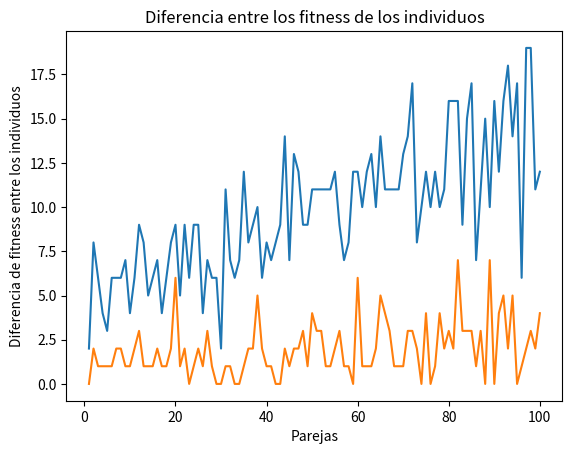

This figure's Python source:
import random
import time
import matplotlib.pyplot as plt
import math
import scipy.stats as stats

def poblacion_inicial(t,m):#t: numero de individuos en la poblacion inicial(n par); m: numero total de conjuntos
    result = []
    for i in range(t):
        v = []
        for j in range(m):
            p = random.randint(1,2)
            v.append(p - 1)
        result.append(v)
    return result


def copiar_lista(l):#copia la lista l
    result = []
    for i in range(len(l)):
        result.append(l[i])
    return result


def hacer_parejas(l): #parte de precondicion de que n es par. Recibe una lista con todos los progenitores y los hijos
    lista_aux = copiar_lista(l) #para no borrar la lista que tenia
    result = []
    while len(lista_aux) > 0:
        v = lista_aux[0]
        lista_aux.remove(v)
        p = random.randint(0, (len(lista_aux) - 1))
        w = lista_aux[p]
        result.append((v,w))
        lista_aux.remove(w)
    return result


def siguiente_generacion(r): #no permitimos que un hijo sea igual a uno de los progenitores
    result = []
    for i in range(len(r)):
        progenitor1, progenitor2 = r[i]
        p = random.randint(1,(len(progenitor1) - 1))
        result.append(progenitor1[:p] + progenitor2[p:])
        result.append(progenitor2[:p] + progenitor1[p:])
    return result


def mutacion(l): #aplica una mutacion a los hijos. La probabilidad es del 1%
    for hijo in l:
        for j in range(len(hijo)):
            p = random.randint(1,100)
            if p == 1:
                hijo[j] = 1 - hijo[j]
    return l


def enfrenta_torneo(l, lista_conjuntos): #recibe una lista de parejas. Devuelve una lista con los ganadadores de los respectivos enfrentamientos. Gana el de menos fitness.
    result = []
    for i in range(len(l)):
        part1,part2 = l[i]
        punt1 = fitness1(part1, lista_conjuntos)
        punt2 = fitness1(part2, lista_conjuntos)
        if punt1 == punt2: #resuelvo el empate con una moneda
            p = random.randint(1,2)
            if p == 1:
                result.append(part1)
            else:
                result.append(part2)
        elif punt1 < punt2:
            result.append(part1)
        else:
            result.append(part2)
    return result


def fitness(sol, l): #l: una lista de conjuntos
    result = sol.count(1)
    c1 = set()
    c2 = set()
    for conj in l:
         c1 = c1.union(conj)
    for i in range(len(sol)):
        if sol[i] == 1:
            c2 = c2.union(l[i])
    c_aux = c1.difference(c2)
    if len(c_aux) > 0:
        result = result + ((len(l) + 1)*len(c_aux))
    return result


def alg_gen_setCover(n,t,l): #n: numero de iteraciones, t: tamaño de la poblacion inicial (numero par),l: lista de conjuntos
    m = len(l)
    i = 1
    startTime = time.time()
    poblacion = poblacion_inicial(t,m)
    mejor, mejor_fit = mejor_individuo(poblacion, l)
    iteraciones = 1
    #print(f"Los individuos de la generacion 1 son: {poblacion}")
    while i < n:
        i = i + 1
        parejas_repro = hacer_parejas(poblacion)
        sig = siguiente_generacion(parejas_repro)
        sig_mutada = mutacion(sig)
        indiv_total = poblacion + sig_mutada
        parejas_torneo = hacer_parejas(indiv_total)
        poblacion = enfrenta_torneo(parejas_torneo,l)
        candidato, candidato_fit = mejor_individuo(poblacion, l)
        if candidato_fit < mejor_fit:
            mejor = candidato
            iteraciones = i
            mejor_fit = candidato_fit
        #print(f"Los individuos de la generacion {i} son: {poblacion}")
    #print(f"Los individuos de la ultima generacion son: {poblacion}")
    executionTime = (time.time() - startTime)
    #print(f'Execution time in seconds: {executionTime}')
    #print(mejor_fit)
    #print(f'La solucion optima {mejor} aparecio en la generacion {iteraciones}')
    return mejor, mejor_fit
        
        
def distancia_hamming(sol1,sol2): #distancia de Hamming
    result = 0
    for i in range(len(sol1)):
        if sol1[i] != sol2[i]:
            result = result + 1
    return result


def info_distancia_fitness(sol,lista_soluciones,lista_conjuntos): #se compara tambien consigo misma
    result = []
    for elem in lista_soluciones:
        result.append((elem, distancia_hamming(sol,elem), fitness(elem,lista_conjuntos), abs(fitness(elem,lista_conjuntos) - fitness(sol,lista_conjuntos))))
    return result

def instancia_prueba(n,m): #n: numero de conjuntos; m:número maximo de elementos que pueden aparecer. 65/100 de que tenga primer cuarto. 29/100, 4/100, 2/100
    l = []
    for j in range(n):
        s = set()
        p = random.randint(1,100)
        if p <= 65:
            for i in range(m//4): #el conjunto tendra <= elementos que m//4
                k = random.randint(1,m)
                s.add(k)
        elif (p > 65) and (p <= 94):
            for i in range(m//2): #el conjunto tendra <= elementos
                k = random.randint(1,m)
                s.add(k)
        elif (p > 94) and (p <= 98):
            for i in range((3*m)//4): #el conjunto tendra <= elementos
                k = random.randint(1,m)
                s.add(k)
        else:
            for i in range(m): #el conjunto tendra <= elementos
                k = random.randint(1,m)
                s.add(k)
        l.append(s)
    return l

############
#RESULTADOS#
############
def fitness_media(pob, l): #pob es una lista de individuos y l los conjuntos del enunciado. La funcion da la media del fitness de una poblacion
    den = len(pob)
    num = sum(list(map((lambda x: fitness(x, l)), pob)))
    return num/den

def fitness_max(pob,l): #cuidado que no funciona con conjuntos vacios
    result = fitness(pob[0],l)
    for i in range(1,len(pob)):
        sig = fitness(pob[i],l)
        if sig > result:
            result = sig
    return result

def fitness_min(pob,l):
    result = fitness(pob[0],l)
    for i in range(1,len(pob)):
        sig = fitness(pob[i],l)
        if sig < result:
            result = sig
    return result

def siguiente_mutacion(pob):
    return mutacion(pob)

def siguiente_algoritmo(pob,l):
    poblacion = pob
    parejas_repro = hacer_parejas(poblacion)
    sig = siguiente_generacion(parejas_repro)
    sig_mutada = mutacion(sig)
    indiv_total = poblacion + sig_mutada
    parejas_torneo = hacer_parejas(indiv_total)
    poblacion = enfrenta_torneo(parejas_torneo,l)
    return poblacion
    
    
def grafica_medias_mut(tamano, l, n): #tamano: tamano de la poblacion; n es el numero de generaciones que queremos estudiar
    sig = poblacion_inicial(tamano, len(l))
    generaciones = []
    lista_fit = []
    for i in range(n):
        generaciones.append(i)
        lista_fit.append(fitness_media(sig, l))
        sig = siguiente_mutacion(sig)
    print(generaciones)
    print(lista_fit)
    plt.plot(generaciones,lista_fit)
    plt.xlabel('Distancia con respecto a la primera gerenacion')
    plt.ylabel('Fitness medio de la generación')
    plt.title('Fitness medio')
    plt.show()
    
def grafica_min_mut(tamano, l ,n):
    sig = poblacion_inicial(tamano, len(l))
    generaciones = []
    lista_fit = []
    for i in range(n):
        generaciones.append(i)
        lista_fit.append(fitness_min(sig, l))
        sig = siguiente_mutacion(sig)
    plt.plot(generaciones,lista_fit)
    plt.xlabel('Distancia con respecto a la primera gerenacion')
    plt.ylabel('Fitness minimo de la generación')
    plt.title('Fitness minimo')
    plt.show()
    

def grafica_max_mut(tamano, l ,n):
    sig = poblacion_inicial(tamano, len(l))
    generaciones = []
    lista_fit = []
    for i in range(n):
        generaciones.append(i)
        lista_fit.append(fitness_max(sig, l))
        sig = siguiente_mutacion(sig)
    plt.plot(generaciones,lista_fit)
    plt.xlabel('Distancia con respecto a la primera gerenacion')
    plt.ylabel('Fitness maximo de la generación')
    plt.title('Fitness maximo')
    plt.show()

def grafica_medias_alg(tamano, l ,n): #n es el numero de generaciones
    sig = poblacion_inicial(tamano, len(l))
    generaciones = []
    lista_fit = []
    for i in range(n):
        generaciones.append(i)
        lista_fit.append(fitness_media(sig, l))
        sig = siguiente_algoritmo(sig, l)
    plt.plot(generaciones,lista_fit)
    plt.xlabel('Distancia con respecto a la primera gerenacion')
    plt.ylabel('Fitness medio de la generación')
    plt.title('Fitness medio')
    plt.show()
    
def grafica_min_alg(tamano, l ,n):
    sig = poblacion_inicial(tamano, len(l))
    generaciones = []
    lista_fit = []
    for i in range(n):
        generaciones.append(i)
        lista_fit.append(fitness_min(sig, l))
        sig = siguiente_algoritmo(sig,l)
    plt.plot(generaciones,lista_fit)
    plt.xlabel('Distancia con respecto a la primera gerenacion')
    plt.ylabel('Fitness minimo de la generación')
    plt.title('Fitness minimo')
    plt.show()
    

def grafica_max_alg(tamano, l ,n):
    sig = poblacion_inicial(tamano, len(l))
    generaciones = []
    lista_fit = []
    for i in range(n):
        generaciones.append(i)
        lista_fit.append(fitness_max(sig, l))
        sig = siguiente_algoritmo(sig, l)
    plt.plot(generaciones,lista_fit)
    plt.xlabel('Distancia con respecto a la primera generacion')
    plt.ylabel('Fitness maximo de la generación')
    plt.title('Fitness maximo')
    plt.show()
    
#VOY A HACER OTRO TIPO DE GRAFICAS QUE REPRESENTAN LA DIFERNECIA
def grafica_difmedias_mut(tamano, l, n): #REPRESENTA LA DIFERENCIA DE LAS MEDIAS CON RESPECTO A LA 1ERA GEN
    sig = poblacion_inicial(tamano, len(l))
    generaciones = []
    lista_fit = []
    fitness_piv = fitness_media(sig, l)
    for i in range(n):
        generaciones.append(i)
        lista_fit.append(fitness_piv - fitness_media(sig, l))
        sig = siguiente_mutacion(sig)
    plt.plot(generaciones,lista_fit)
    plt.xlabel('Distancia con respecto a la primera gerenacion')
    plt.ylabel('Variación del fitness')
    plt.title('Diferencia con el fitness medio primera generación')
    plt.show()
    
def grafica_difmin_mut(tamano, l, n): #REPRESENTA LA DIFERENCIA DE LOS MIN CON RESPECTO A LA 1ERA GEN
    sig = poblacion_inicial(tamano, len(l))
    generaciones = []
    lista_fit = []
    fitness_piv = fitness_min(sig, l)
    for i in range(n):
        generaciones.append(i)
        lista_fit.append(fitness_piv - fitness_min(sig, l))
        sig = siguiente_mutacion(sig)
    plt.plot(generaciones,lista_fit)
    plt.xlabel('Distancia con respecto a la primera gerenacion')
    plt.ylabel('Variación del fitness')
    plt.title('Diferencia con el fitness minimo primera generación')
    plt.show()
    
def grafica_difmax_mut(tamano, l, n): #REPRESENTA LA DIFERENCIA DE LOS MAX CON RESPECTO A LA 1ERA GEN
    sig = poblacion_inicial(tamano, len(l))
    generaciones = []
    lista_fit = []
    fitness_piv = fitness_max(sig, l)
    for i in range(n):
        generaciones.append(i)
        lista_fit.append(fitness_piv - fitness_max(sig, l))
        sig = siguiente_mutacion(sig)
    plt.plot(generaciones,lista_fit)
    plt.xlabel('Distancia con respecto a la primera gerenacion')
    plt.ylabel('Variación del fitness')
    plt.title('Diferencia con el fitness maximo primera generación')
    plt.show()
    
def grafica_difmedias_alg(tamano, l, n): #REPRESENTA LA DIFERENCIA DE LAS MEDIAS CON RESPECTO A LA 1ERA GEN
    sig = poblacion_inicial(tamano, len(l))
    generaciones = []
    lista_fit = []
    fitness_piv = fitness_media(sig, l)
    for i in range(n):
        generaciones.append(i)
        lista_fit.append(fitness_piv - fitness_media(sig, l))
        sig = siguiente_algoritmo(sig, l)
    plt.plot(generaciones,lista_fit)
    plt.xlabel('Distancia con respecto a la primera gerenacion')
    plt.ylabel('Variación del fitness')
    plt.title('Diferencia con el fitness medio primera generación')
    plt.show()
    
def grafica_difmin_alg(tamano, l, n): #REPRESENTA LA DIFERENCIA DE LOS MIN CON RESPECTO A LA 1ERA GEN
    sig = poblacion_inicial(tamano, len(l))
    generaciones = []
    lista_fit = []
    fitness_piv = fitness_min(sig, l)
    for i in range(n):
        generaciones.append(i)
        lista_fit.append(fitness_piv - fitness_min(sig, l))
        sig = siguiente_algoritmo(sig, l)
    plt.plot(generaciones,lista_fit)
    plt.xlabel('Distancia con respecto a la primera gerenacion')
    plt.ylabel('Variación del fitness')
    plt.title('Diferencia con el fitness minimo primera generación')
    plt.show()
    
def grafica_difmax_alg(tamano, l, n): #REPRESENTA LA DIFERENCIA DE LOS MAX CON RESPECTO A LA 1ERA GEN
    sig = poblacion_inicial(tamano, len(l))
    generaciones = []
    lista_fit = []
    fitness_piv = fitness_max(sig, l)
    for i in range(n):
        generaciones.append(i)
        lista_fit.append(fitness_piv - fitness_max(sig, l))
        sig = siguiente_algoritmo(sig, l)
    plt.plot(generaciones,lista_fit)
    plt.xlabel('Distancia con respecto a la primera gerenacion')
    plt.ylabel('Variación del fitness')
    plt.title('Diferencia con el fitness maximo primera generación')
    plt.show()
    
def mejor_individuo(pob, l):#mejor individuo de una poblacion no vacia
    result = pob[0]
    fit = fitness(pob[0], l)
    for i in range(1, len(pob)):
        sig_fit = fitness(pob[i], l)
        if sig_fit < fit:
            result = pob[i]
            fit = sig_fit
    return result,fit

def grafica_solopt_itbit(n,t,l,pruebas): #los parametros son los del algoritmo y pruebas es el n de veces que queremos que lo haga
    veces = [i for i in range(1,(pruebas + 1))]
    gen = []
    for j in range(pruebas):
        sol, it = alg_gen_setCover(n,t,l)
        gen.append(it)
    plt.plot(veces,gen)
    plt.xlabel('Casos de prueba')
    plt.ylabel('Generacion en la que aparece el optimo')
    plt.title('Cuanto tarda en aparecer la solucion optima')
    plt.show()
    
#DISTANCIA DE HAMMING
def estudio_hamming(par1,par2): #lo llamo con 10, 10
    parejas = [i for i in range(1,101)]
    distancias = []
    diferencias_fitness = []
    param1, param2 = par1, par2
    for i in range(10):
        l = instancia_prueba(param1,param2)
        for j in range(10):
            sol1 = []
            sol2 = []
            for k in range(param1):
                sol1.append(random.randint(0,1))
                sol2.append(random.randint(0,1))
            distancia = distancia_hamming(sol1, sol2)
            f1, f2 = fitness1(sol1, l), fitness1(sol2, l)
            distancias.append(distancia)
            #diferencias_fitness.append(max(f1/f2, f2/f1) - 1)
            #diferencias_fitness.append(abs(f1 - f2)/((len(l) + 1)*param2))
            diferencias_fitness.append(abs(f1 - f2))
        param1 = param1 + 2
        param2 = param2 + 2
    plt.plot(parejas,distancias)
    plt.xlabel('Parejas')
    plt.ylabel('Distancia entre los individuos de la pareja')
    plt.title('Distancias')
    plt.show()
    plt.plot(parejas,diferencias_fitness)
    plt.xlabel('Parejas')
    plt.ylabel('Diferencia de fitness entre los individuos')
    plt.title('Diferencia entre los fitness de los individuos')
    plt.show()
    r, p = stats.pearsonr(distancias, diferencias_fitness)
    print(f"Correlacion Pearson: r={r}, p-value={p}")
    r, p = stats.spearmanr(distancias, diferencias_fitness)
    print(f"Correlacion Spearman: r={r}, p-value={p}")
    r, p = stats.kendalltau(distancias, diferencias_fitness)
    print(f"Correlacion Kendall: r={r}, p-value={p}")
    
def gen_instancias(enunciado): #enunciado = 50
    result = []
    for i in range(10):
        result.append(instancia_prueba(enunciado, enunciado))
        enunciado = enunciado + 2
    return result

def rendimiento_bitsetcover(instancias): #instancias lista de instancias
    #empiezo a probar con un rango de instancias de 50 a 70 conjuntos. Por empezar por algun sitio
    #100 iteraciones. 50 individuos de poblacion inicial
    medias = []
    casos = [k for k in range(1,11)]
    for i in instancias:
        media = 0
        for j in range(20):
            mejor, fit_mejor = alg_gen_setCover(100, 50, i)
            media = media + fit_mejor
        media = media/20
        medias.append(media)
    plt.plot(casos,medias)
    plt.xlabel('Instancias')
    plt.ylabel('Media del fitness de la mejor solución en las ejecuciones')
    plt.title('Rendimiento')
    plt.show()

def fitness1(sol, l): #l: una lista de conjuntos
    result = sol.count(1)
    c1 = set()
    c2 = set()
    for conj in l:
         c1 = c1.union(conj)
    for i in range(len(sol)):
        if sol[i] == 1:
            c2 = c2.union(l[i])
    c_aux = c1.difference(c2)
    return result + len(c_aux)

estudio_hamming(10,10)
#instancias = gen_instancias(50)
#print(instancias)
#rendimiento_bitsetcover(instancias)